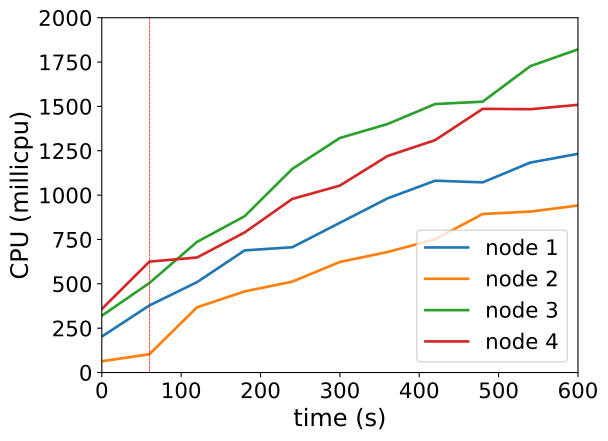

The file beside this chart, header and first rows:
timestamp, ppgcc-m02_pod_amount, ppgcc-m02_memory, ppgcc-m02_cpu, ppgcc-m03_pod_amount, ppgcc-m03_memory, ppgcc-m03_cpu, ppgcc-m04_pod_amount, ppgcc-m04_memory, ppgcc-m04_cpu, ppgcc-m05_pod_amount, ppgcc-m05_memory, ppgcc-m05_cpu
0, 5, 1129828, 202637551, 5, 1087660, 63373280, 5, 1133308, 320207194, 5, 1069052, 357893160
60, 5, 1133260, 378113190, 5, 1088320, 103282370, 5, 1135816, 504721665, 5, 1073408, 625225758
120, 5, 1136956, 509540762, 6, 1108780, 367685473, 5, 1140964, 736406143, 4, 1061396, 648427211
180, 5, 1139992, 688434280, 6, 1110232, 457195235, 5, 1143340, 881133965, 4, 1064168, 789743439
240, 5, 1140916, 706125289, 6, 1111288, 512083557, 5, 1148092, 1147828260, 4, 1068524, 978457787
300, 5, 1144876, 844161239, 6, 1115512, 623219565, 5, 1150996, 1322152029, 4, 1071956, 1053827903
360, 5, 1148044, 981615755, 6, 1120132, 679316443, 5, 1153900, 1400644002, 4, 1071692, 1220298193
420, 5, 1150024, 1081292788, 6, 1120660, 751087635, 5, 1157728, 1513403352, 4, 1074068, 1309805986
480, 5, 1151872, 1071864586, 6, 1122772, 893750204, 5, 1159840, 1526831694, 4, 1081592, 1486477196
540, 5, 1152532, 1183529501, 6, 1127260, 907178833, 5, 1161424, 1726914432, 4, 1081988, 1484221298
600, 5, 1154116, 1232677557, 6, 1126072, 941589287, 5, 1165912, 1821702381, 4, 1079084, 1508960804
